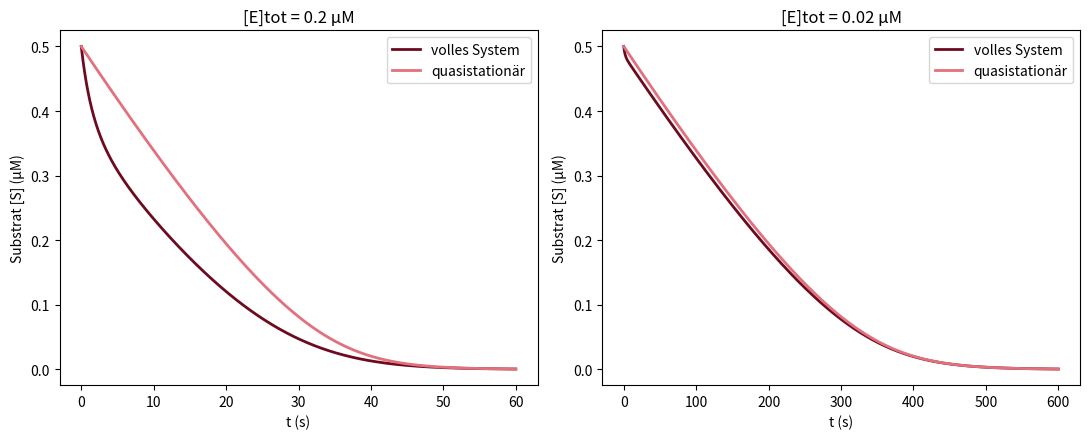

Write the Python code that produced this figure.
# Abb. 4.16: volles System und quasistationäre Näherung (Buch, Abschnitt 4.3, Gl. 4.12 und 4.14)
# d[S]/dt = -kmax [S]/(k50 + [S]) mit kmax = k3 [E]tot; links [E]tot = 0.2 µM, rechts 0.02 µM
# (c) 2026 Philipp Kügler · Programm zum Buch „Dynamische Systeme in den Lebenswissenschaften“ · MIT-Lizenz (siehe LICENSE)
import numpy as np
import matplotlib.pyplot as plt
from scipy.integrate import solve_ivp
k1, k2, k3 = 1.0, 1e-4, 0.1                # Raten in 1/(µM s) bzw. 1/s
S0 = 0.5                                   # µM
k50 = (k2 + k3) / k1
def mm(t, z):
    S, E, C, P = z                         # Substrat, Enzym, Komplex SE, Produkt
    r1, r2, r3 = k1 * S * E, k2 * C, k3 * C
    return [-r1 + r2, -r1 + r2 + r3, r1 - r2 - r3, r3]

fig, axs = plt.subplots(1, 2, figsize=(11, 4.5))
for ax, E0, T in [(axs[0], 0.2, 60), (axs[1], 0.02, 600)]:
    t = np.linspace(0, T, 4001)
    voll = solve_ivp(mm, [0, T], [S0, E0, 0, 0], t_eval=t, method="LSODA", rtol=1e-10, atol=1e-14).y[0]
    kmax = k3 * E0
    qss = solve_ivp(lambda t, S: -kmax * S / (k50 + S), [0, T], [S0], t_eval=t, rtol=1e-10, atol=1e-13).y[0]
    print(f"[E]tot = {E0:g}: größte Abweichung {np.max(abs(voll - qss)):.4f} µM")
    ax.plot(t, voll, color=(0.43, 0.04, 0.12), lw=2, label="volles System")
    ax.plot(t, qss, color=(0.89, 0.44, 0.49), lw=2, label="quasistationär")
    ax.set_xlabel("t (s)"); ax.set_ylabel("Substrat [S] (µM)"); ax.set_title(f"[E]tot = {E0:g} µM"); ax.legend()
plt.tight_layout()
plt.show()
